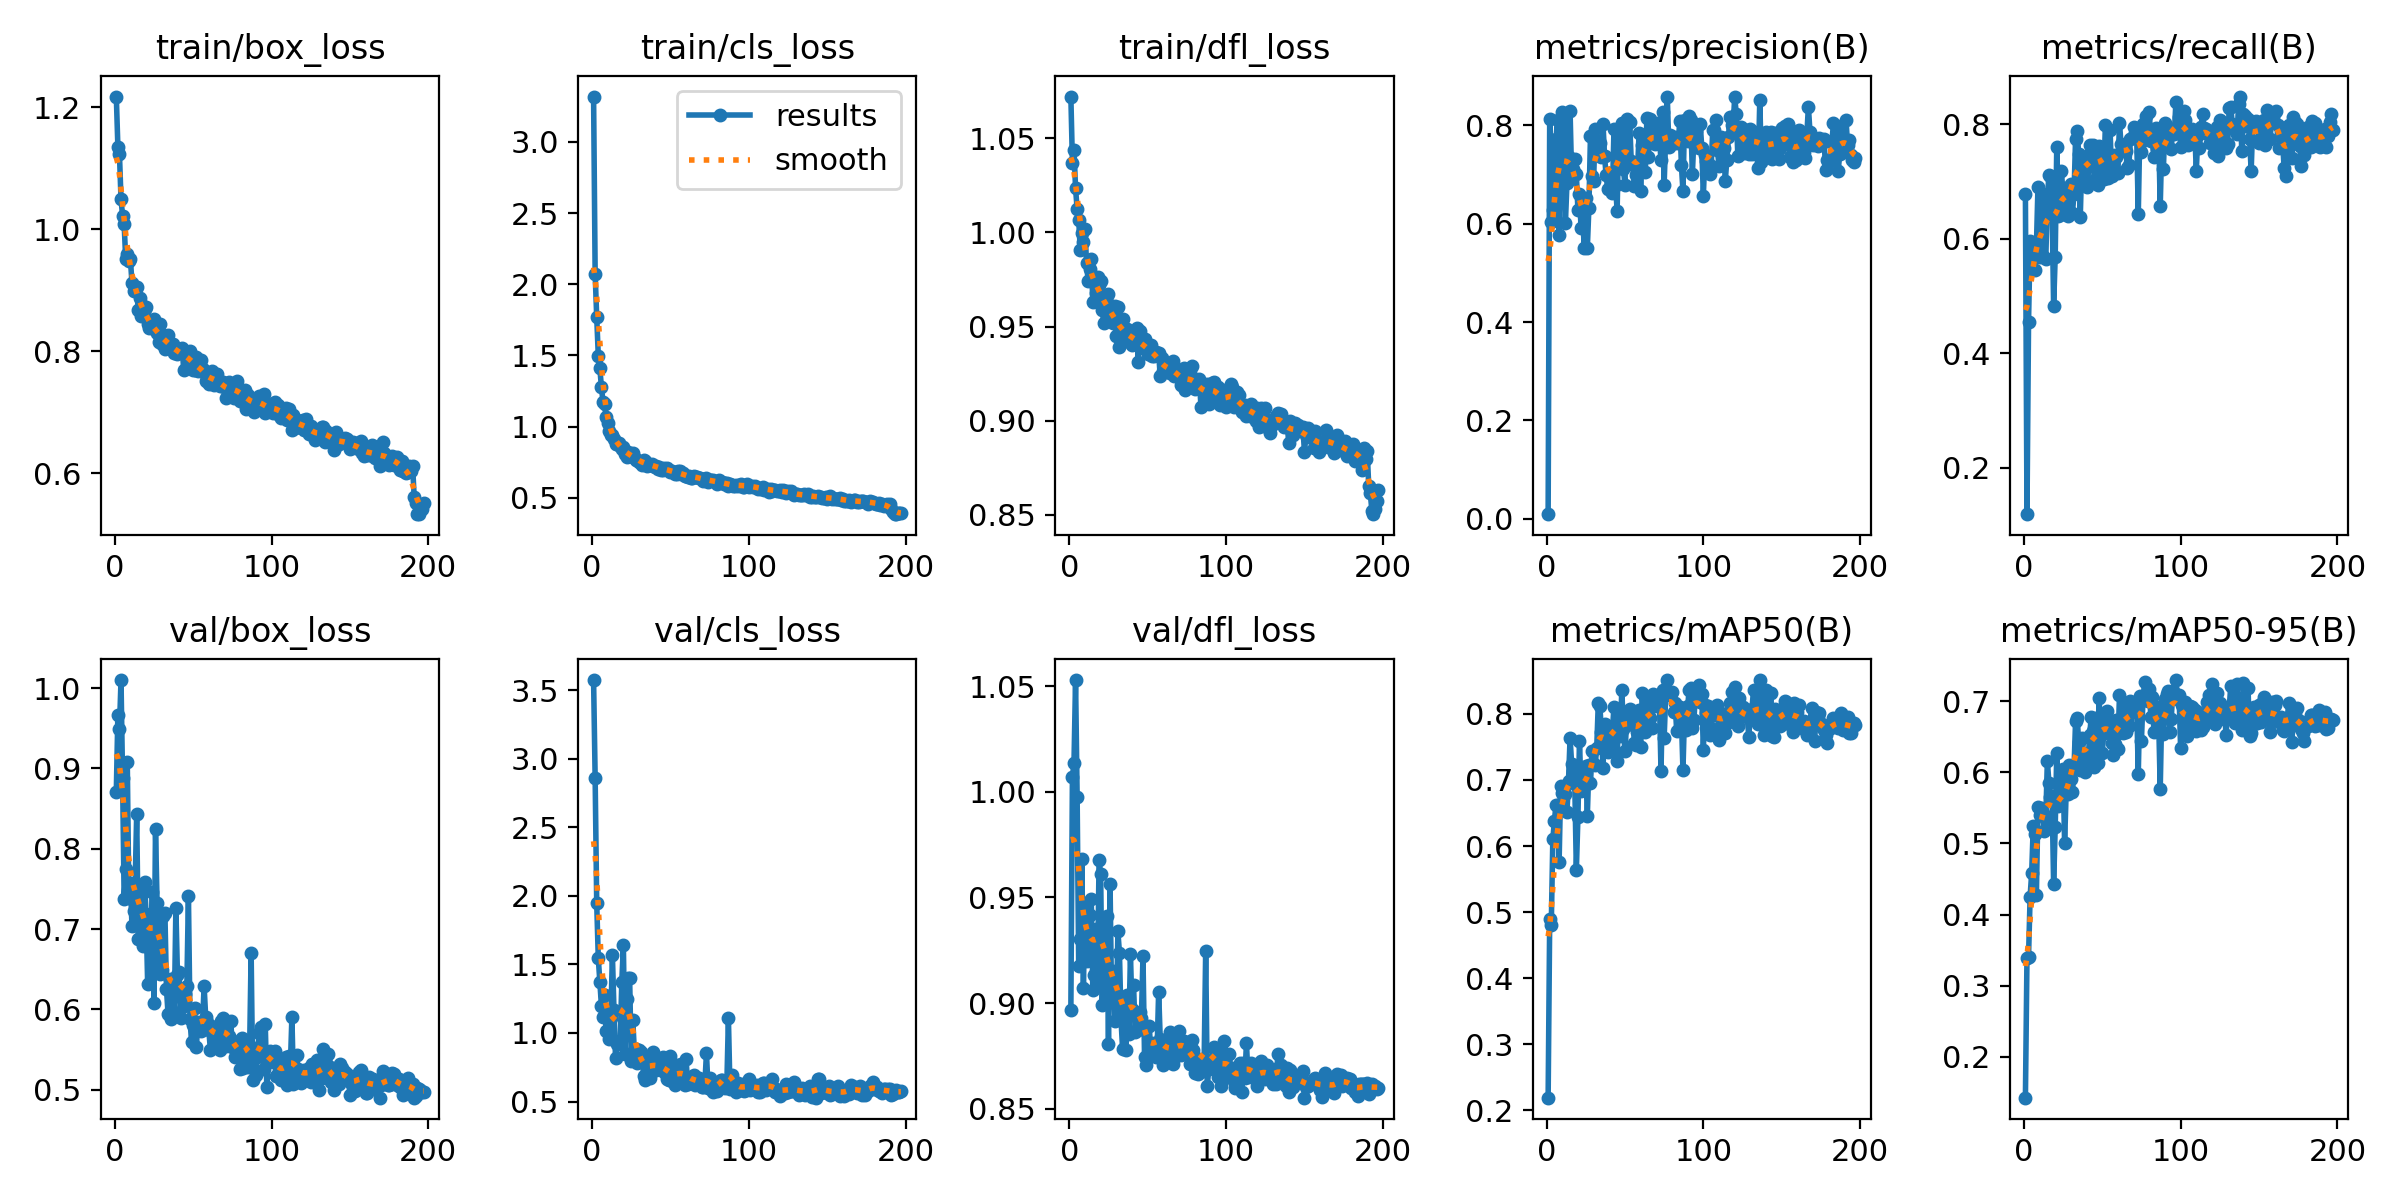

Data behind this chart, as committed beside it:
epoch, time, train/box_loss, train/cls_loss, train/dfl_loss, metrics/precision(B), metrics/recall(B), metrics/mAP50(B), metrics/mAP50-95(B), val/box_loss, val/cls_loss, val/dfl_loss, lr/pg0, lr/pg1, lr/pg2
1, 23.62, 1.218, 3.318, 1.072, 0.00907, 0.6781, 0.2193, 0.1425, 0.871, 3.573, 0.8969, 0.0003608, 0.0003608, 0.0003608
2, 37.71, 1.135, 2.072, 1.037, 0.8131, 0.1193, 0.4894, 0.3393, 0.9669, 2.858, 1.007, 0.0007276, 0.0007276, 0.0007276
3, 51.35, 1.124, 1.768, 1.044, 0.6027, 0.4554, 0.4803, 0.3403, 0.9491, 1.944, 1.014, 0.001091, 0.001091, 0.001091
4, 64.72, 1.049, 1.499, 1.023, 0.6288, 0.5958, 0.6108, 0.4253, 1.01, 1.546, 1.053, 0.001094, 0.001094, 0.001094
5, 78.55, 1.023, 1.408, 1.013, 0.6855, 0.5633, 0.6378, 0.4584, 0.8877, 1.372, 0.9976, 0.001089, 0.001089, 0.001089
6, 91.74, 1.008, 1.277, 1.007, 0.7735, 0.5805, 0.6627, 0.5244, 0.7371, 1.198, 0.9177, 0.001084, 0.001084, 0.001084
7, 105.6, 0.9512, 1.174, 0.9909, 0.8108, 0.5457, 0.6626, 0.5134, 0.7748, 1.115, 0.9303, 0.001078, 0.001078, 0.001078
8, 119.2, 0.9604, 1.156, 1, 0.5767, 0.5845, 0.5763, 0.4276, 0.9075, 1.278, 0.9682, 0.001073, 0.001073, 0.001073
9, 133, 0.9481, 1.066, 0.9951, 0.7455, 0.6902, 0.691, 0.5511, 0.739, 1.017, 0.9072, 0.001067, 0.001067, 0.001067
10, 146.8, 0.9509, 1.023, 1.002, 0.8266, 0.568, 0.6805, 0.5399, 0.7569, 1.157, 0.9475, 0.001061, 0.001061, 0.001061
11, 160, 0.9117, 0.9698, 0.9839, 0.8079, 0.5727, 0.6785, 0.5496, 0.7036, 0.9556, 0.9198, 0.001056, 0.001056, 0.001056
12, 173.3, 0.8991, 0.9381, 0.9744, 0.6006, 0.6777, 0.6782, 0.5433, 0.7229, 1.11, 0.9328, 0.001051, 0.001051, 0.001051
13, 187.2, 0.9044, 0.938, 0.9808, 0.6821, 0.5676, 0.6519, 0.5176, 0.7544, 1.567, 0.9418, 0.001045, 0.001045, 0.001045
14, 200.9, 0.9057, 0.9109, 0.986, 0.7354, 0.5653, 0.6981, 0.5347, 0.8434, 1.169, 0.9494, 0.00104, 0.00104, 0.00104
15, 214.3, 0.8675, 0.8773, 0.9631, 0.829, 0.6708, 0.7637, 0.616, 0.6873, 0.8198, 0.9061, 0.001034, 0.001034, 0.001034
16, 227.8, 0.8875, 0.877, 0.9762, 0.6944, 0.7106, 0.7241, 0.5852, 0.7022, 0.9206, 0.9133, 0.001029, 0.001029, 0.001029
17, 240.9, 0.8587, 0.8834, 0.9676, 0.7121, 0.709, 0.714, 0.5657, 0.7449, 0.93, 0.935, 0.001023, 0.001023, 0.001023
18, 254.4, 0.874, 0.8671, 0.9764, 0.7317, 0.6575, 0.6932, 0.5669, 0.6789, 0.9414, 0.9099, 0.001018, 0.001018, 0.001018
19, 267.8, 0.8693, 0.8446, 0.9719, 0.7005, 0.4822, 0.5637, 0.4425, 0.7579, 1.372, 0.9679, 0.001012, 0.001012, 0.001012
20, 280.9, 0.873, 0.8534, 0.9744, 0.6288, 0.5682, 0.6439, 0.523, 0.7189, 1.64, 0.9609, 0.001007, 0.001007, 0.001007
21, 294.2, 0.8442, 0.8094, 0.959, 0.6601, 0.761, 0.7589, 0.6265, 0.6311, 0.846, 0.8991, 0.001001, 0.001001, 0.001001
22, 307.8, 0.8381, 0.7883, 0.952, 0.5914, 0.6397, 0.6828, 0.5526, 0.7128, 1.248, 0.9212, 0.0009955, 0.0009955, 0.0009955
23, 321.6, 0.8401, 0.8217, 0.9647, 0.6259, 0.6418, 0.6921, 0.5742, 0.6721, 1.398, 0.9245, 0.00099, 0.00099, 0.00099
24, 335, 0.8377, 0.7926, 0.963, 0.5499, 0.7181, 0.7104, 0.5673, 0.7463, 1.4, 0.9413, 0.0009845, 0.0009845, 0.0009845
25, 347.9, 0.8533, 0.7962, 0.9675, 0.653, 0.6759, 0.7207, 0.6051, 0.608, 0.7963, 0.8808, 0.000979, 0.000979, 0.000979
26, 361.6, 0.836, 0.8113, 0.9552, 0.5509, 0.6886, 0.6462, 0.5008, 0.8246, 1.093, 0.9562, 0.0009735, 0.0009735, 0.0009735
27, 375, 0.8295, 0.7877, 0.9564, 0.6331, 0.6544, 0.7222, 0.5726, 0.7327, 0.8706, 0.9003, 0.000968, 0.000968, 0.000968
28, 388.6, 0.8147, 0.7658, 0.9519, 0.7791, 0.6396, 0.6953, 0.5699, 0.6688, 0.8796, 0.9151, 0.0009625, 0.0009625, 0.0009625
29, 401.8, 0.8453, 0.7685, 0.9608, 0.6977, 0.683, 0.7431, 0.6099, 0.6441, 0.7792, 0.8917, 0.000957, 0.000957, 0.000957
30, 415.3, 0.8117, 0.7527, 0.945, 0.688, 0.6961, 0.7242, 0.5907, 0.6485, 0.8792, 0.892, 0.0009515, 0.0009515, 0.0009515
31, 428.5, 0.826, 0.7477, 0.9604, 0.7926, 0.6454, 0.7225, 0.5723, 0.7165, 0.8591, 0.9339, 0.000946, 0.000946, 0.000946
32, 441.1, 0.8034, 0.733, 0.939, 0.7598, 0.6784, 0.7486, 0.6051, 0.7199, 0.805, 0.9236, 0.0009405, 0.0009405, 0.0009405
33, 454.3, 0.8218, 0.7636, 0.9534, 0.7683, 0.7748, 0.817, 0.6719, 0.6255, 0.6878, 0.892, 0.000935, 0.000935, 0.000935
34, 467.3, 0.8274, 0.7573, 0.9542, 0.7634, 0.7886, 0.8113, 0.6766, 0.5942, 0.6577, 0.8783, 0.0009295, 0.0009295, 0.0009295
35, 480.3, 0.805, 0.7217, 0.9423, 0.7369, 0.7474, 0.7731, 0.6429, 0.6374, 0.8259, 0.9026, 0.000924, 0.000924, 0.000924
36, 493, 0.804, 0.735, 0.9424, 0.8038, 0.638, 0.7175, 0.6039, 0.5873, 0.7667, 0.8777, 0.0009185, 0.0009185, 0.0009185
37, 505.8, 0.812, 0.733, 0.949, 0.737, 0.7413, 0.7847, 0.6484, 0.6372, 0.6747, 0.9037, 0.000913, 0.000913, 0.000913
38, 519, 0.798, 0.7352, 0.9458, 0.6984, 0.7313, 0.7476, 0.6278, 0.597, 0.7334, 0.8851, 0.0009075, 0.0009075, 0.0009075
39, 532.1, 0.8024, 0.7264, 0.9469, 0.6704, 0.7202, 0.7422, 0.6004, 0.7261, 0.863, 0.923, 0.000902, 0.000902, 0.000902
40, 545, 0.7964, 0.7157, 0.9402, 0.7038, 0.6896, 0.7662, 0.6264, 0.643, 0.8168, 0.897, 0.0008965, 0.0008965, 0.0008965
41, 557.7, 0.803, 0.7201, 0.9445, 0.6736, 0.7434, 0.759, 0.6177, 0.6465, 0.7327, 0.9084, 0.000891, 0.000891, 0.000891
42, 570.8, 0.8005, 0.7036, 0.9434, 0.6627, 0.7629, 0.775, 0.6528, 0.5888, 0.737, 0.8862, 0.0008855, 0.0008855, 0.0008855
43, 583.8, 0.8059, 0.7175, 0.9492, 0.7922, 0.7522, 0.8108, 0.6778, 0.6139, 0.7359, 0.8952, 0.00088, 0.00088, 0.00088
44, 596.7, 0.7692, 0.6978, 0.931, 0.6797, 0.7641, 0.7804, 0.6586, 0.6036, 0.7406, 0.8874, 0.0008745, 0.0008745, 0.0008745
45, 610.1, 0.8002, 0.6938, 0.9478, 0.6267, 0.7031, 0.7294, 0.6074, 0.6195, 0.8221, 0.8958, 0.000869, 0.000869, 0.000869
46, 623.3, 0.7924, 0.7071, 0.9414, 0.7824, 0.7249, 0.8036, 0.6766, 0.6289, 0.7183, 0.893, 0.0008635, 0.0008635, 0.0008635
47, 636.8, 0.7921, 0.7054, 0.9384, 0.7816, 0.6934, 0.7671, 0.6137, 0.7415, 0.7915, 0.9222, 0.000858, 0.000858, 0.000858
48, 650.8, 0.7999, 0.7067, 0.9436, 0.806, 0.7628, 0.8365, 0.7038, 0.5876, 0.6662, 0.8744, 0.0008525, 0.0008525, 0.0008525
49, 664, 0.7811, 0.696, 0.9379, 0.7121, 0.7557, 0.7775, 0.6587, 0.5593, 0.658, 0.8705, 0.000847, 0.000847, 0.000847
50, 677.6, 0.7701, 0.6795, 0.9353, 0.6797, 0.7168, 0.7437, 0.6275, 0.5809, 0.8334, 0.8747, 0.0008415, 0.0008415, 0.0008415
51, 690.4, 0.7702, 0.6915, 0.9372, 0.8125, 0.7046, 0.7833, 0.6551, 0.6015, 0.652, 0.889, 0.000836, 0.000836, 0.000836
52, 703.4, 0.7906, 0.6819, 0.9405, 0.721, 0.7978, 0.7971, 0.6789, 0.5525, 0.6656, 0.8767, 0.0008305, 0.0008305, 0.0008305
53, 716.4, 0.7671, 0.6652, 0.9342, 0.8073, 0.752, 0.8081, 0.6856, 0.581, 0.6197, 0.8811, 0.000825, 0.000825, 0.000825
54, 729.4, 0.7706, 0.6673, 0.9346, 0.7284, 0.7059, 0.789, 0.663, 0.584, 0.7689, 0.8792, 0.0008195, 0.0008195, 0.0008195
55, 742.4, 0.7853, 0.6859, 0.9363, 0.7244, 0.79, 0.7993, 0.6709, 0.5732, 0.6501, 0.8745, 0.000814, 0.000814, 0.000814
56, 754.9, 0.7709, 0.6865, 0.9359, 0.6766, 0.7095, 0.7553, 0.6408, 0.5815, 0.7453, 0.8772, 0.0008085, 0.0008085, 0.0008085
57, 767.8, 0.7664, 0.669, 0.9361, 0.6991, 0.7188, 0.7533, 0.6246, 0.6292, 0.7766, 0.9054, 0.000803, 0.000803, 0.000803
58, 780.7, 0.7515, 0.6717, 0.9236, 0.7062, 0.7465, 0.7724, 0.6395, 0.5908, 0.7025, 0.8829, 0.0007975, 0.0007975, 0.0007975
59, 793.6, 0.7587, 0.6555, 0.9332, 0.7837, 0.7423, 0.806, 0.6741, 0.5847, 0.6202, 0.8791, 0.000792, 0.000792, 0.000792
60, 806.5, 0.7461, 0.6506, 0.9265, 0.6661, 0.7153, 0.7493, 0.6334, 0.5742, 0.8097, 0.8707, 0.0007865, 0.0007865, 0.0007865
... 137 more rows
